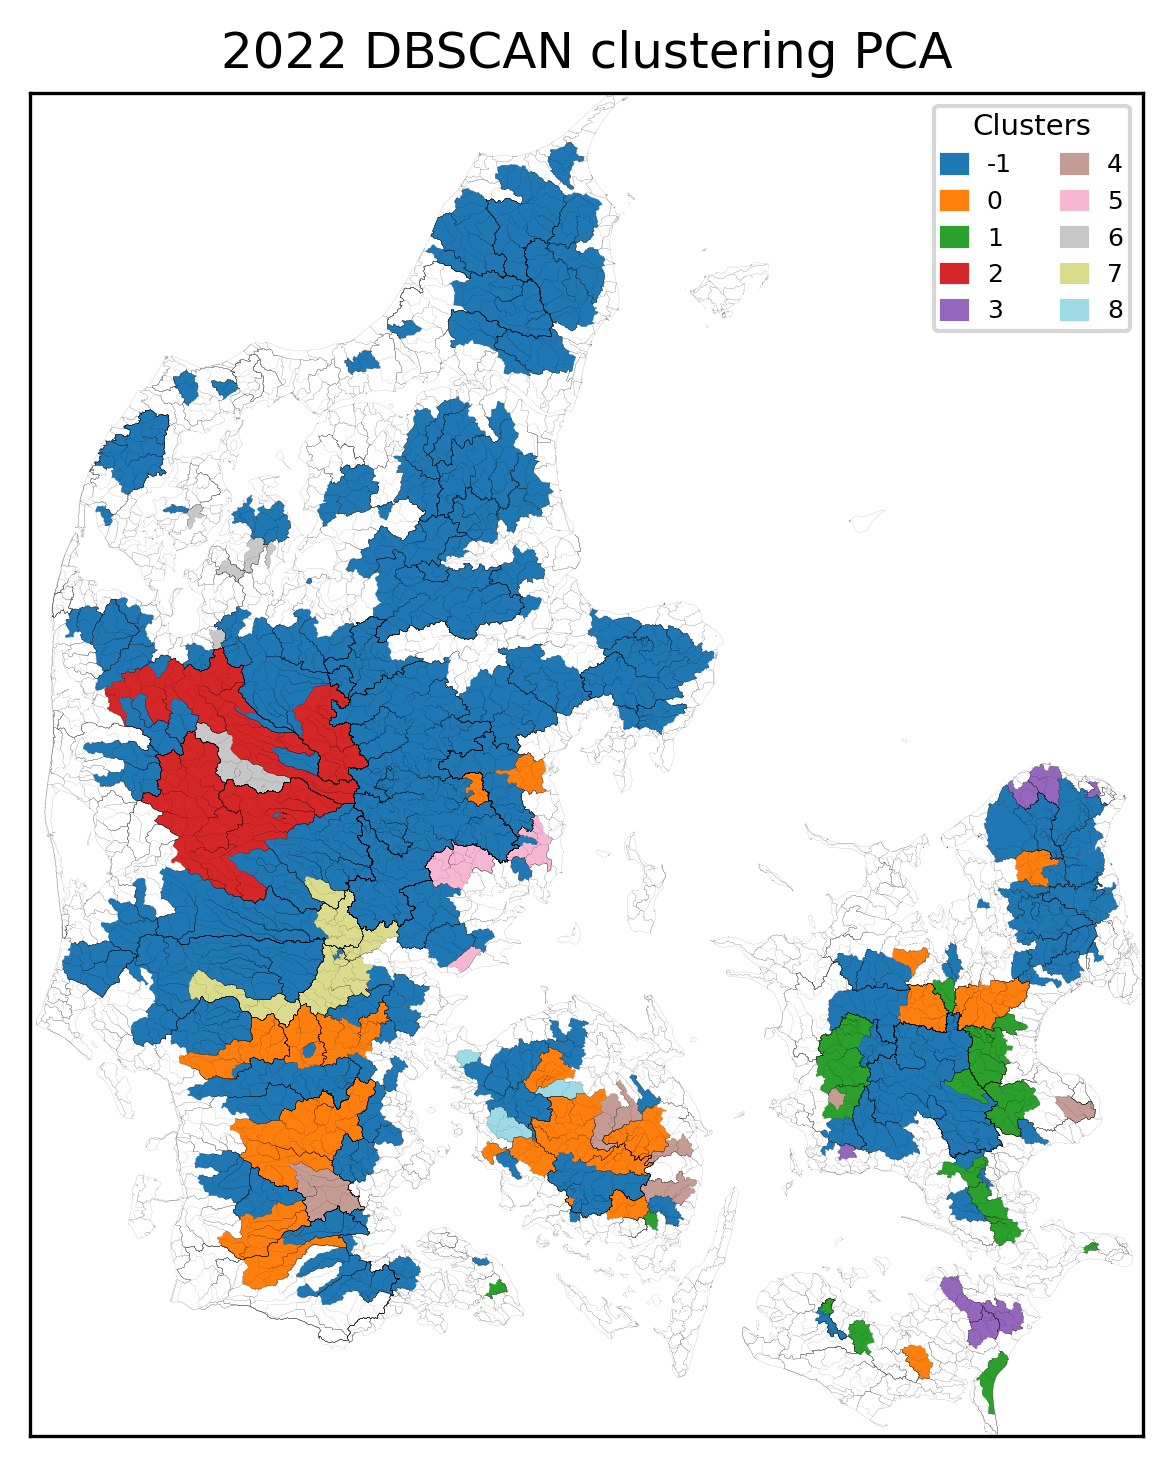

Data behind this chart, as committed beside it:
, Cluster
9000293, -1
53000011, -1
53000028, -1
60000037, -1
54000184, -1
6000427, -1
55000018, -1
56000001, -1
56000003, -1
57000044, -1
57000049, -1
57000050, -1
62000012, -1
57000052, -1
62000022, -1
57000055, -1
10000009, -1
10000010, -1
10000011, -1
10000014, -1
10000016, -1
10000017, -1
1000102, -1
1000315, -1
11000011, -1
11000016, -1
11000204, -1
57000058, -1
12000519, -1
13000011, -1
13000019, -1
13000430, -1
16000054, -1
57000059, -1
16000123, -1
57000063, -1
57000121, -1
16001309, -1
17000004, -1
17000007, -1
18000077, -1
19000012, -1
19000015, -1
19000016, -1
19000075, -1
19000214, -1
20000021, -1
20000024, -1
6000001, -1
20000026, -1
2000005, -1
2000006, -1
2000014, -1
20000308, -1
21000020, -1
60000027, -1
21000040, -1
21000061, -1
21000062, -1
21000072, -1
... 272 more rows
